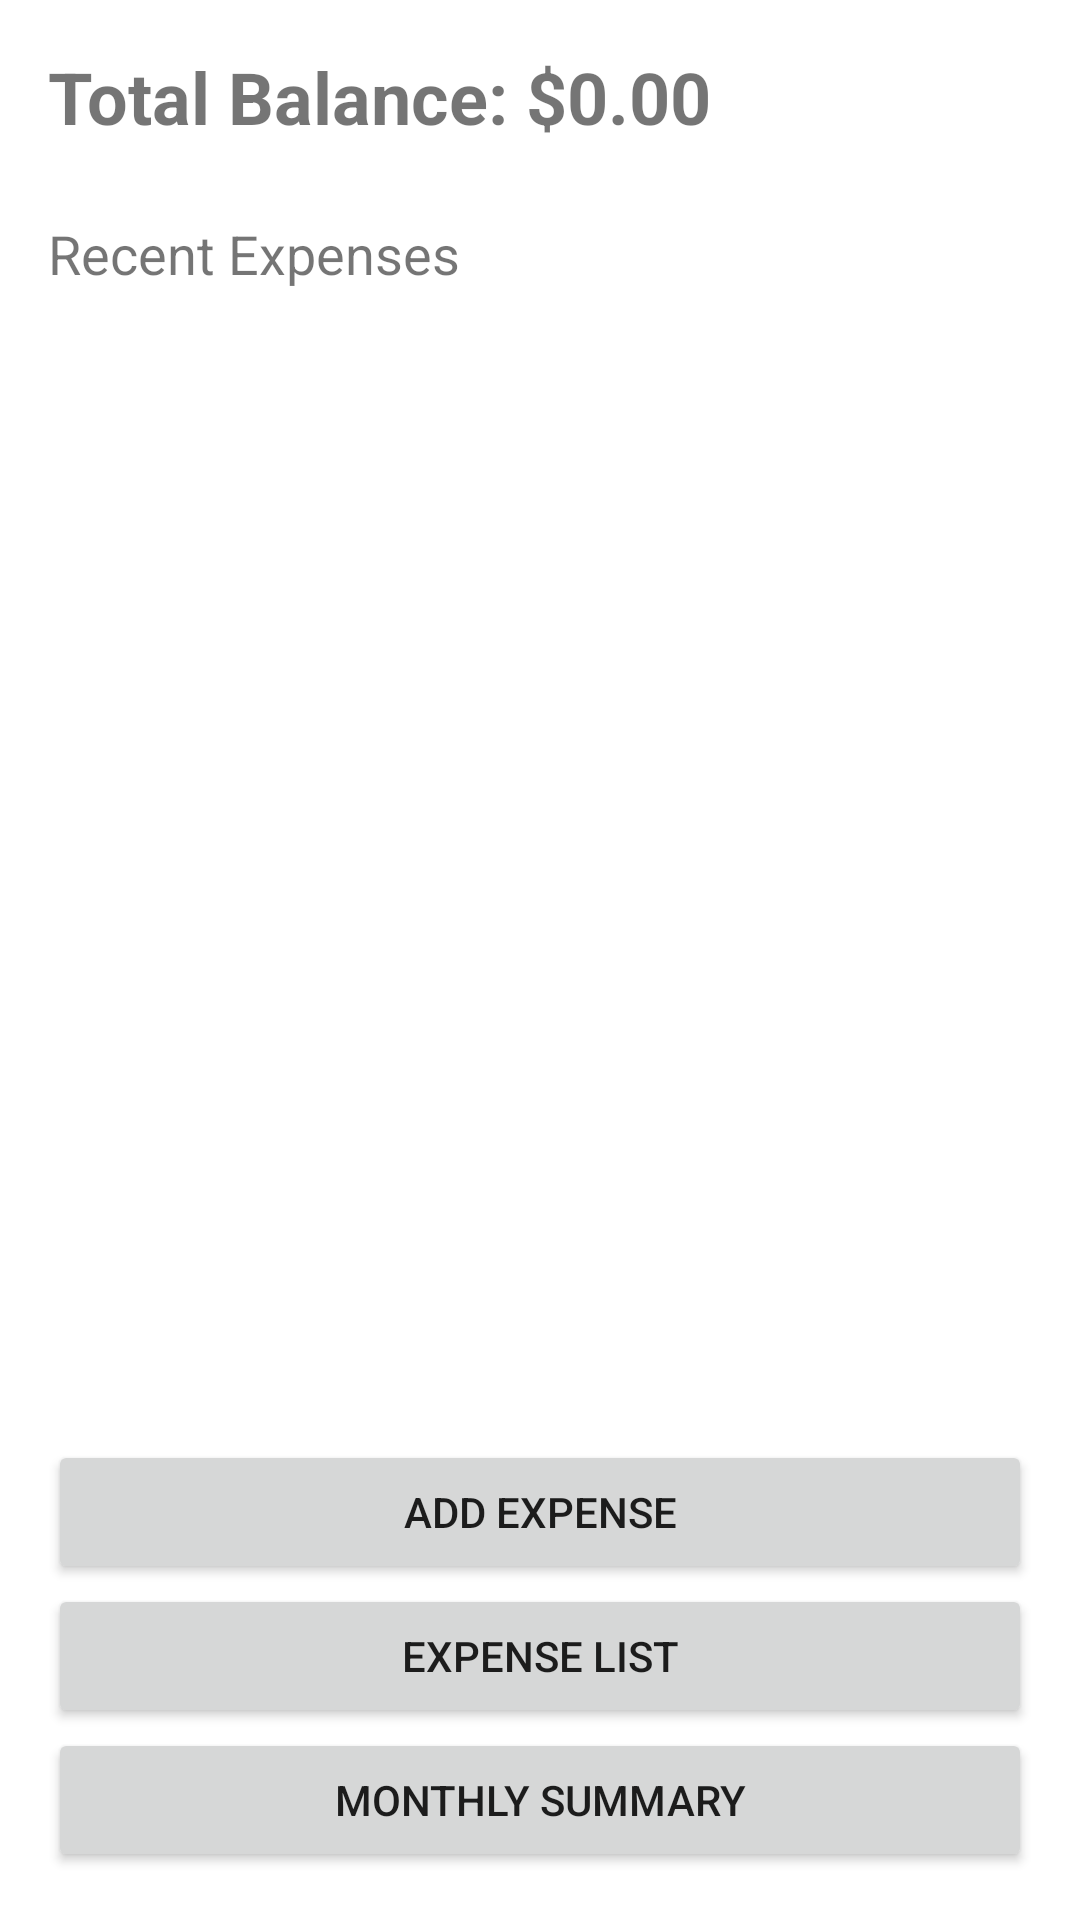

The Android layout XML behind this screen, and the referenced resources:
<!-- AndroidManifest.xml: application theme Theme.SpendWise -->
<!-- res/layout/activity_main.xml -->
<?xml version="1.0" encoding="utf-8"?>
<androidx.constraintlayout.widget.ConstraintLayout xmlns:android="http://schemas.android.com/apk/res/android"
    xmlns:app="http://schemas.android.com/apk/res-auto"
    xmlns:tools="http://schemas.android.com/tools"
    android:layout_width="match_parent"
    android:layout_height="match_parent"
    android:padding="16dp"
    tools:context=".MainActivity">

    <TextView
        android:id="@+id/tvTotalBalance"
        android:layout_width="wrap_content"
        android:layout_height="wrap_content"
        android:text="@string/total_balance"
        android:textSize="24sp"
        android:textStyle="bold"
        app:layout_constraintTop_toTopOf="parent"
        app:layout_constraintStart_toStartOf="parent" />

    <TextView
        android:id="@+id/tvRecentLabel"
        android:layout_width="wrap_content"
        android:layout_height="wrap_content"
        android:layout_marginTop="24dp"
        android:text="@string/recent_expenses"
        android:textSize="18sp"
        app:layout_constraintTop_toBottomOf="@id/tvTotalBalance"
        app:layout_constraintStart_toStartOf="parent" />

    <androidx.recyclerview.widget.RecyclerView
        android:id="@+id/rvRecentExpenses"
        android:layout_width="match_parent"
        android:layout_height="0dp"
        android:layout_marginTop="8dp"
        app:layout_constraintTop_toBottomOf="@id/tvRecentLabel"
        app:layout_constraintBottom_toTopOf="@id/btnGroup"
        app:layout_constraintStart_toStartOf="parent"
        app:layout_constraintEnd_toEndOf="parent" />

    <LinearLayout
        android:id="@+id/btnGroup"
        android:layout_width="match_parent"
        android:layout_height="wrap_content"
        android:orientation="vertical"
        app:layout_constraintBottom_toBottomOf="parent">

        <Button
            android:id="@+id/btnAddExpense"
            android:layout_width="match_parent"
            android:layout_height="wrap_content"
            android:text="@string/add_expense_title" />

        <Button
            android:id="@+id/btnViewList"
            android:layout_width="match_parent"
            android:layout_height="wrap_content"
            android:text="@string/expense_list_title" />

        <Button
            android:id="@+id/btnViewSummary"
            android:layout_width="match_parent"
            android:layout_height="wrap_content"
            android:text="@string/summary_title" />
    </LinearLayout>

</androidx.constraintlayout.widget.ConstraintLayout>
<!-- resources referenced by this layout -->
<resources>
  <string name="add_expense_title">Add Expense</string>
  <string name="expense_list_title">Expense List</string>
  <string name="recent_expenses">Recent Expenses</string>
  <string name="summary_title">Monthly Summary</string>
  <string name="total_balance">Total Balance: $0.00</string>
  <style name="Theme.SpendWise" parent="Theme.MaterialComponents.DayNight.DarkActionBar">
          <item name="colorPrimary">@color/purple_500</item>
          <item name="colorPrimaryVariant">@color/purple_700</item>
          <item name="colorOnPrimary">@color/white</item>
          <item name="colorSecondary">@color/teal_200</item>
          <item name="colorSecondaryVariant">@color/teal_700</item>
          <item name="colorOnSecondary">@color/black</item>
          <item name="android:statusBarColor" tools:targetApi="l">?attr/colorPrimaryVariant</item>
      </style>
  <color name="purple_500">#FF6200EE</color>
  <color name="purple_700">#FF3700B3</color>
  <color name="white">#FFFFFFFF</color>
  <color name="teal_200">#FF03DAC5</color>
  <color name="teal_700">#FF018786</color>
  <color name="black">#FF000000</color>
</resources>
